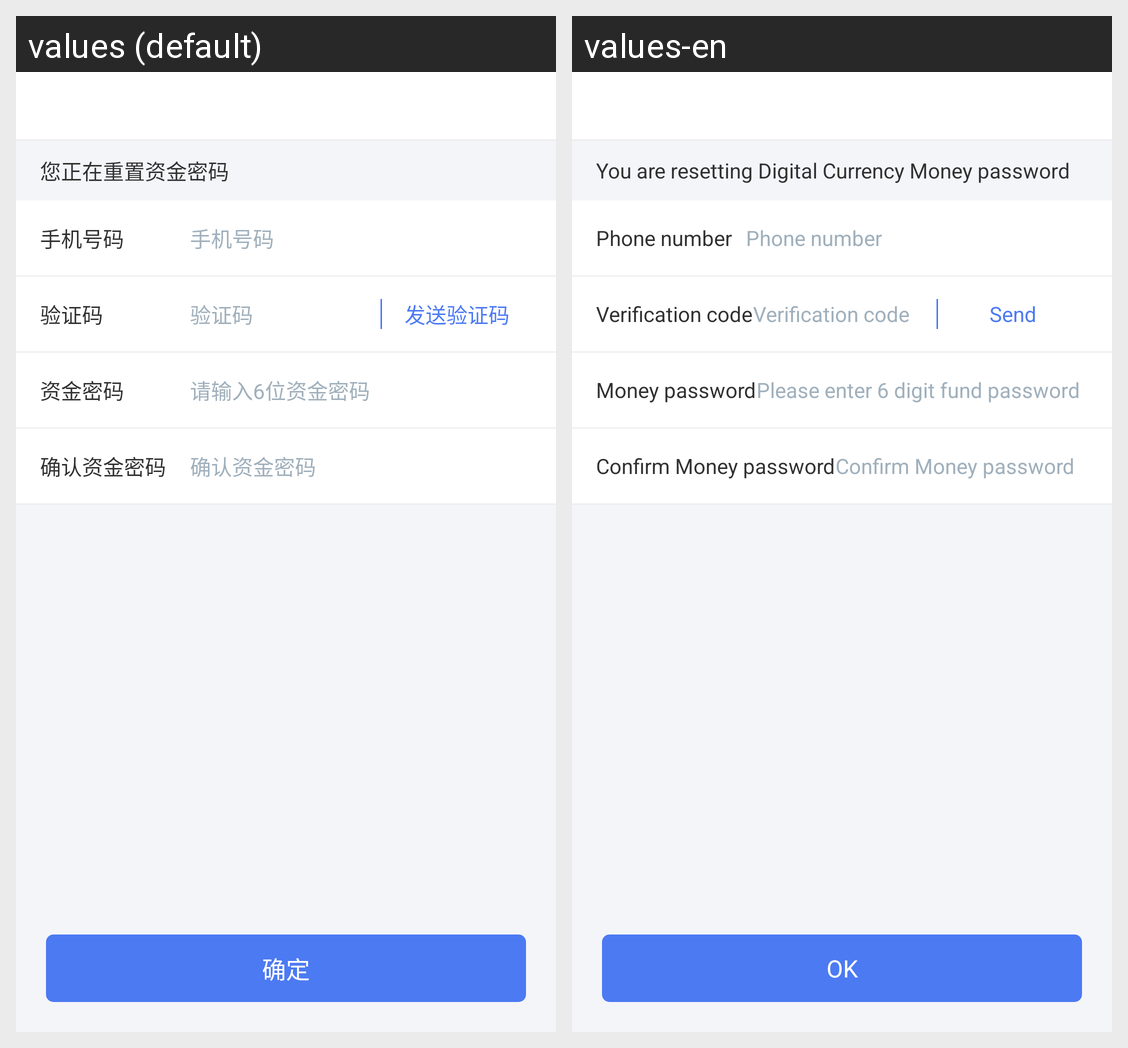

Translations of the strings shown on this Android screen, per locale in the grid:
Android screen res/layout/activity_account_pwd_reset.xml rendered under 2 locales, left to right: values (default), values-en. Device: Nexus 5 (rendered at 1080×1920; each locale shown at half size, 540×960, under a caption strip naming it); theme AppTheme.
Strings drawn on this screen, with the default value and each locale's value (text and hints the layout hard-codes, and strings that could not be matched under every locale, appear in the picture but are not listed):

reset_money_pwd_tag
  values: 您正在重置资金密码
  values-en: You are resetting Digital Currency Money password

str_phone_number
  values: 手机号码
  values-en: Phone number

str_code
  values: 验证码
  values-en: Verification code

text_money_pwd
  values: 资金密码
  values-en: Money password

text_money_pwd_tag
  values: 请输入6位资金密码
  values-en: Please enter 6 digit fund password

confirm_money_pwd
  values: 确认资金密码
  values-en: Confirm Money password

confirm
  values: 确定
  values-en: OK
